Run: headless pygame with SDL's dummy video driver; simulated clock (each Clock.tick advances the game by its frame time, no real sleeping); random seed 0; keys injected as events and as key.get_pressed() state; mouse plan: one left click at the window centre at the start of phase 2, then a move to the lower-right quarter at the start of phase 3.
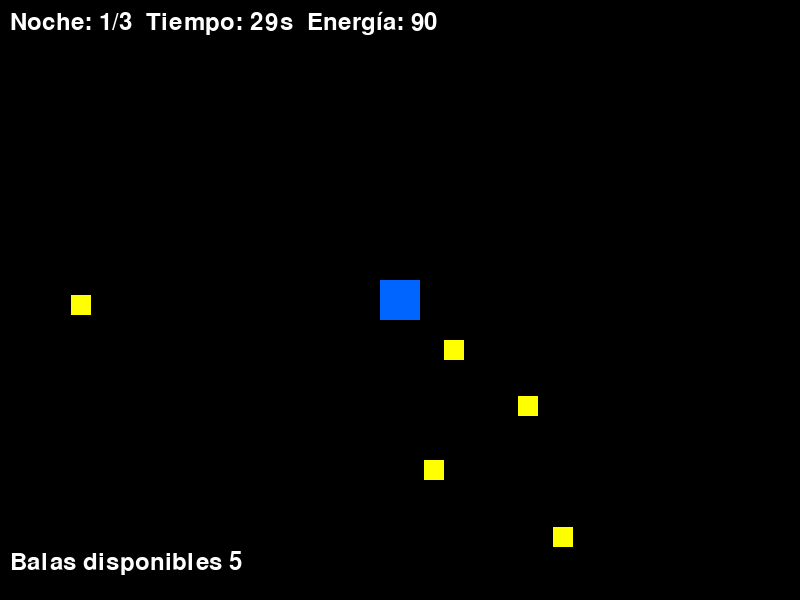
Frame 1 of 2 · flips 1–60 · no input
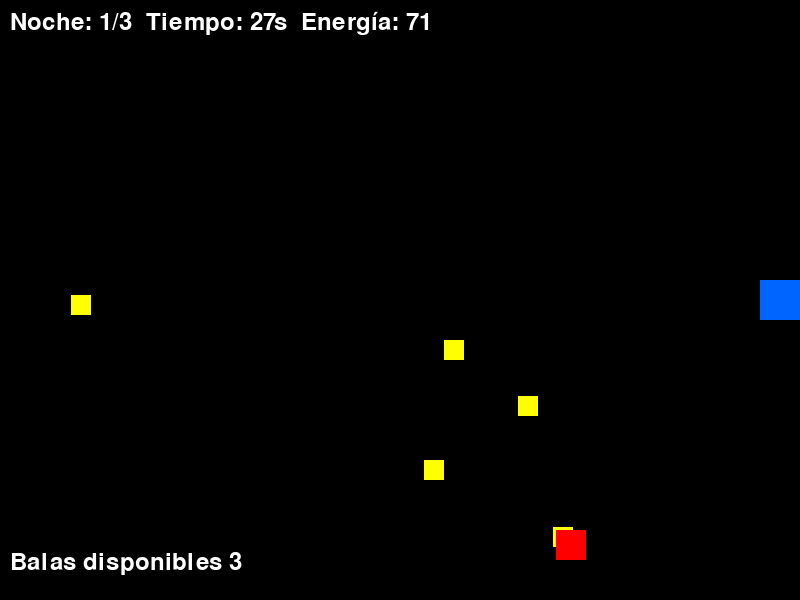
Frame 2 of 2 · flips 61–180 · clicked the window centre · tapped SPACE, RETURN · held RIGHT (→), D

The pygame program that drew these frames:

import pygame
import random
import sys
import math

# Configuración
WIDTH, HEIGHT = 800, 600
FPS = 60
PLAYER_SPEED = 5
ENEMY_SPEED = 2
ENERGY_CAPSULES = 5
NIGHTS_TO_SURVIVE = 3
NIGHT_DURATION = 30  # segundos

# Colores
WHITE = (255, 255, 255)
BLACK = (0, 0, 0)
GREEN = (0, 255, 0)
RED = (255, 0, 0)
BLUE = (0, 100, 255)
YELLOW = (255, 255, 0)
BROWN = (139, 69, 19)

pygame.init()
screen = pygame.display.set_mode((WIDTH, HEIGHT))
pygame.display.set_caption("Explorador: Supervivencia Galáctica")
clock = pygame.time.Clock()
font = pygame.font.SysFont(None, 36)


fuente = pygame.font.Font(None, 35)

# Clases
class Player(pygame.sprite.Sprite):
    def __init__(self):
        super().__init__()
        self.image = pygame.Surface((40, 40))
        self.image.fill(BLUE)
        self.rect = self.image.get_rect(center=(WIDTH//2, HEIGHT//2))
        self.energy = 100

    def update(self, keys):
        if keys[pygame.K_LEFT] or keys[pygame.K_a]:
            self.rect.x -= PLAYER_SPEED
        if keys[pygame.K_RIGHT] or keys[pygame.K_d]:
            self.rect.x += PLAYER_SPEED
        if keys[pygame.K_UP] or keys[pygame.K_w]:
            self.rect.y -= PLAYER_SPEED
        if keys[pygame.K_DOWN] or keys[pygame.K_s]:
            self.rect.y += PLAYER_SPEED
        self.rect.clamp_ip(screen.get_rect())

class Enemy(pygame.sprite.Sprite):
    def __init__(self):
        super().__init__()
        self.image = pygame.Surface((30, 30))
        self.image.fill(RED)
        # Aparece en un borde aleatorio
        side = random.choice(['top', 'bottom', 'left', 'right'])
        if side == 'top':
            self.rect = self.image.get_rect(center=(random.randint(0, WIDTH), 0))
        elif side == 'bottom':
            self.rect = self.image.get_rect(center=(random.randint(0, WIDTH), HEIGHT))
        elif side == 'left':
            self.rect = self.image.get_rect(center=(0, random.randint(0, HEIGHT)))
        else:
            self.rect = self.image.get_rect(center=(WIDTH, random.randint(0, HEIGHT)))
        self.speed = ENEMY_SPEED

    def update(self, player_pos):
        dx, dy = player_pos[0] - self.rect.centerx, player_pos[1] - self.rect.centery
        dist = max(1, (dx**2 + dy**2) ** 0.5)
        self.rect.x += int(self.speed * dx / dist)
        self.rect.y += int(self.speed * dy / dist)

class EnergyCapsule(pygame.sprite.Sprite):
    def __init__(self):
        super().__init__()
        self.image = pygame.Surface((20, 20))
        self.image.fill(YELLOW)
        self.rect = self.image.get_rect(center=(random.randint(40, WIDTH-40), random.randint(40, HEIGHT-40)))

class Bullet(pygame.sprite.Sprite):
    def __init__(self, position_player, position_mouse):
        super().__init__()
        self.image = pygame.Surface((7, 7))
        self.image.fill(WHITE)

        #posicion inicial del la bala
        self.rect = self.image.get_rect(center = (position_player[0] + 20, position_player[1] + 20)) #posiciona la bala justo en medio del personaje, que es de ahi de donde saldra

        #configuracion de bala
        self.speed = 5

        #calcula la direccion de hacia donde se va a mover la bala
        self.direction_x = position_mouse[0] - position_player[0]
        self.direction_y = position_mouse[1] - position_player[1]

        self.magnitud = math.sqrt(self.direction_x**2 + self.direction_y**2)

        self.dx = self.direction_x / self.magnitud
        self.dy = self.direction_y / self.magnitud

    def update(self):
        #verifica que la bala este dentro de la pantalla y no se haya salido
        if (self.rect.x >= 0 and self.rect.x <= WIDTH) and (self.rect.y >= 0 and self.rect.y <= HEIGHT):

            self.rect.x += self.dx * self.speed
            self.rect.y += self.dy * self.speed
        
        #si se salio de la pantalla eliminalo del grupo
        else: self.kill()

class Ammunition(pygame.sprite.Sprite):
    def __init__(self, ):
        super().__init__()
        self.image = pygame.surface.Surface((20, 20))
        self.image.fill(BROWN)
        self.rect = self.image.get_rect(center=(random.randint(40, WIDTH-40), random.randint(40, HEIGHT-40)))
        self.creation_time = pygame.time.get_ticks() #obtiene el tiempo en el que creo la municion
        self.lifetime = 2000 #2 segundos sera el tiempo en que estara vivo la municion

    def update(self):
        current_weather = pygame.time.get_ticks()
        if current_weather - self.creation_time  >= self.lifetime:
            self.kill()

# Grupos de sprites
player = Player()
player_group = pygame.sprite.Group(player)
enemies = pygame.sprite.Group()
capsules = pygame.sprite.Group()
balas = pygame.sprite.Group()
ammunitions = pygame.sprite.Group()

def spawn_capsules():
    capsules.empty()
    for _ in range(ENERGY_CAPSULES):
        capsules.add(EnergyCapsule())

def spawn_ammunition():
    ammunitions.add(Ammunition())

def spawn_enemy():
    enemies.add(Enemy())

def draw_hud(night, time_left, energy):
    text = font.render(f"Noche: {night}/{NIGHTS_TO_SURVIVE}  Tiempo: {int(time_left)}s  Energía: {int(energy)}", True, WHITE)
    screen.blit(text, (10, 10))

def draw_available_bullets(texto):    
    texto_renderizado = fuente.render(texto, True, WHITE)
    screen.blit(texto_renderizado, (10, 550))

def game_over_screen(win):
    screen.fill(BLACK)
    msg = "¡Rescate exitoso!" if win else "¡Has muerto!"
    text = font.render(msg, True, GREEN if win else RED)
    screen.blit(text, (WIDTH//2 - text.get_width()//2, HEIGHT//2 - 20))
    pygame.display.flip()
    pygame.time.wait(3000)

# Juego principal
def main():
    balas_disponibles = 5
    night = 1
    time_left = NIGHT_DURATION
    spawn_capsules()
    enemy_spawn_timer = 0
    ammunition_spawn_timer = 0
    running = True
    win = False

    while running:
        dt = clock.tick(FPS) / 1000
        time_left -= dt
        enemy_spawn_timer += dt
        ammunition_spawn_timer += dt

        for event in pygame.event.get():
            if event.type == pygame.QUIT:
                pygame.quit()
                sys.exit()
            if event.type == pygame.KEYDOWN:
                #verifica si se presiono el espacio o el boton derecho del mouse
                if event.key == pygame.K_SPACE and balas_disponibles > 0: 
                    pos_mouse = pygame.mouse.get_pos()
                    
                    nueva_bala = Bullet(player.rect, pos_mouse)
                    balas.add(nueva_bala)
                    balas_disponibles -= 1
            
            if event.type == pygame.MOUSEBUTTONDOWN and balas_disponibles > 0:
                if event.button == 1:
                    pos_mouse = pygame.mouse.get_pos()

                    nueva_bala = Bullet(player.rect, pos_mouse)
                    balas.add(nueva_bala)
                    balas_disponibles -= 1

        keys = pygame.key.get_pressed()
        player.update(keys)

        # Energía baja con el tiempo
        player.energy -= 10 * dt
        if player.energy <= 0:
            running = False
            break

        # Colisiones con cápsulas
        hits = pygame.sprite.spritecollide(player, capsules, True)
        for _ in hits:
            player.energy = min(100, player.energy + 30)

        # Colisiones con enemigos
        if pygame.sprite.spritecollideany(player, enemies):
            running = False
            break

        # Colision de balas con enemigos
        pygame.sprite.groupcollide(balas, enemies, True, True)

        colision_entre_jugador_y_enemigo = pygame.sprite.spritecollide(player, ammunitions, True)
        if colision_entre_jugador_y_enemigo:
            if balas_disponibles < 5:
                balas_disponibles = 5
        
        #balas se mueven hacia la direccion del cursor
        for bullet in balas:
            bullet.update()

        # Enemigos persiguen al jugador
        for enemy in enemies:
            enemy.update(player.rect.center)

        for ammunition in ammunitions:
            ammunition.update()

        # Spawnea enemigos cada 2 segundos
        if enemy_spawn_timer > 2:
            spawn_enemy()
            enemy_spawn_timer = 0

        #Spawnea municiones cada 3 segundos
        if ammunition_spawn_timer > 3:
            spawn_ammunition()
            ammunition_spawn_timer = 0

        # Si se acaban las cápsulas, respawnea
        if len(capsules) == 0:
            spawn_capsules()

        # Noche completada
        if time_left <= 0:
            night += 1
            time_left = NIGHT_DURATION
            enemies.empty()
            spawn_capsules()
            balas_disponibles = 5
            player.energy = min(100, player.energy + 50)
            if night > NIGHTS_TO_SURVIVE:
                win = True
                running = False

        # Dibujar
        screen.fill(BLACK)
        capsules.draw(screen)
        enemies.draw(screen)
        player_group.draw(screen)
        balas.draw(screen)
        ammunitions.draw(screen)
        draw_hud(night, time_left, player.energy)

        if balas_disponibles == 0: 
            draw_available_bullets(f"Recargando balas...")
        else: draw_available_bullets(f"Balas disponibles {balas_disponibles}")

        pygame.display.flip()

    game_over_screen(win)

if __name__ == "__main__":
    main()
